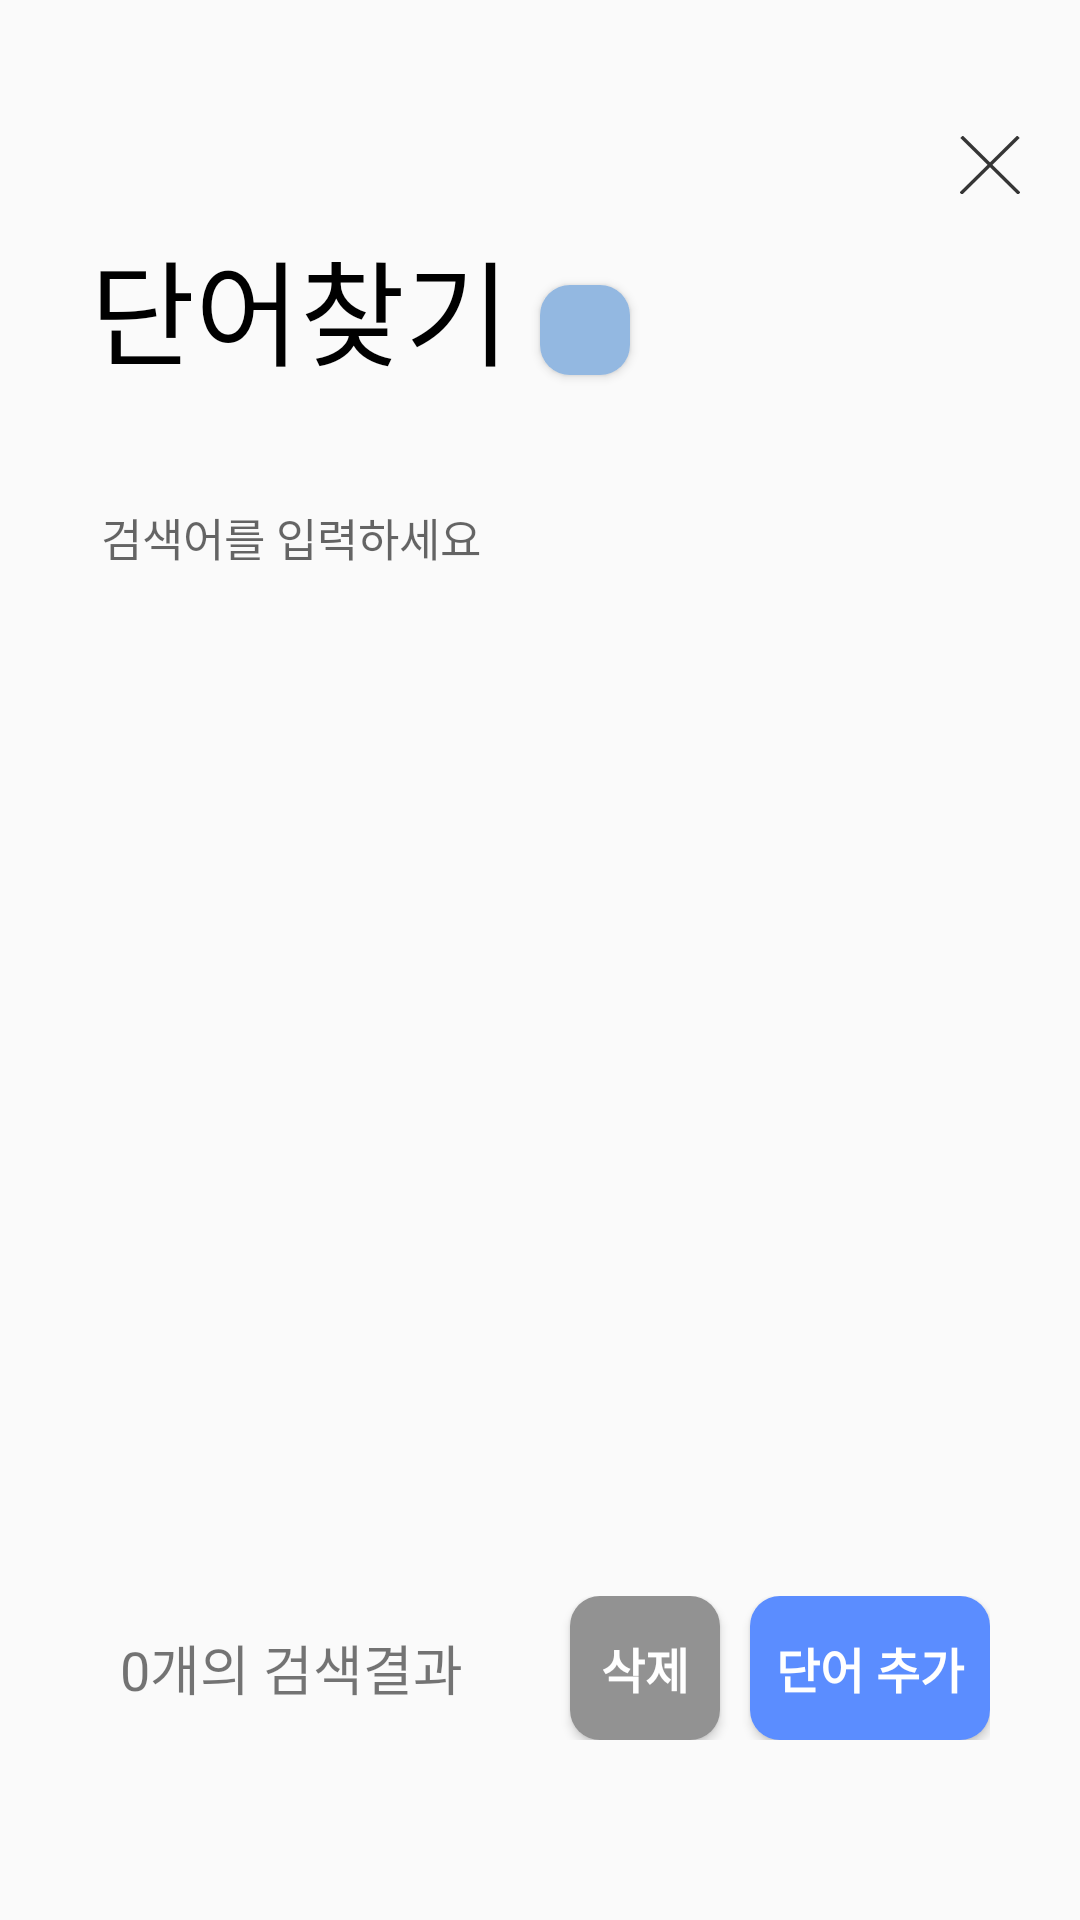

This screen was rendered from an Android layout file. Write that file and the resources it references.
<!-- AndroidManifest.xml: application theme AppTheme -->
<!-- res/layout/frag2_tagdata.xml -->
<?xml version="1.0" encoding="utf-8"?>
<androidx.constraintlayout.widget.ConstraintLayout
    xmlns:android="http://schemas.android.com/apk/res/android"
    xmlns:app="http://schemas.android.com/apk/res-auto"
    xmlns:tools="http://schemas.android.com/tools"
    android:layout_width="match_parent"
    android:layout_height="match_parent"
    >


    <androidx.constraintlayout.widget.ConstraintLayout
        android:id="@+id/bt_back"
        android:layout_width="40dp"
        android:layout_height="40dp"
        android:layout_marginTop="35dp"
        android:layout_marginEnd="10dp"
        app:layout_constraintEnd_toEndOf="parent"
        app:layout_constraintTop_toTopOf="parent">


        <ImageView
            android:id="@+id/bt_back_img"
            android:layout_width="20dp"
            android:layout_height="20dp"
            android:gravity="center"
            android:src="@drawable/ic_close"
            app:layout_constraintBottom_toBottomOf="parent"
            app:layout_constraintEnd_toEndOf="parent"
            app:layout_constraintStart_toStartOf="parent"
            app:layout_constraintTop_toTopOf="parent" />

    </androidx.constraintlayout.widget.ConstraintLayout>

    <TextView
        android:id="@+id/title"
        android:layout_width="140dp"
        android:layout_height="60dp"
        android:layout_marginStart="@dimen/common_margin"
        android:layout_marginTop="@dimen/top_margin"
        android:layout_weight="10"

        android:autoSizeTextType="uniform"
        android:gravity="bottom"
        android:text="단어찾기"
        android:textColor="#000000"
        app:layout_constraintStart_toStartOf="parent"
        app:layout_constraintTop_toTopOf="parent" />

    <Button
        android:id="@+id/tagdata_name"
        android:layout_width="wrap_content"
        android:layout_height="30dp"
        android:layout_marginBottom="5dp"
        android:layout_marginStart="10dp"
        android:background="@drawable/tag_button2"
        android:maxWidth="150dp"
        android:minWidth="30dp"
        android:maxLines="1"
        android:ellipsize="end"
        android:padding="7dp"
        android:textColor="#ffffff"
        android:textSize="13dp"
        android:textStyle="bold"
        android:includeFontPadding="false"
        app:layout_constraintBottom_toBottomOf="@+id/title"
        app:layout_constraintStart_toEndOf="@id/title" />

    <EditText
        android:id="@+id/input"
        android:layout_width="match_parent"
        android:layout_height="30dp"
        android:ems="10"
        android:hint=" 검색어를 입력하세요"
        android:inputType="textPersonName"
        android:textSize="15sp"
        android:background="@android:color/transparent"
        android:layout_marginStart="@dimen/common_margin"
        android:layout_marginEnd="@dimen/common_margin"
        android:layout_marginTop="@dimen/common_margin"
        android:gravity="bottom"
        app:layout_constraintEnd_toEndOf="parent"
        app:layout_constraintStart_toStartOf="parent"
        app:layout_constraintTop_toBottomOf="@+id/title" />


    <ListView
        android:id="@+id/tagList"
        android:layout_width="match_parent"
        android:layout_height="@dimen/list_height"
        android:layout_margin="@dimen/common_margin"
        app:layout_constraintEnd_toEndOf="parent"
        app:layout_constraintStart_toStartOf="parent"
        app:layout_constraintTop_toBottomOf="@+id/input" />

    <RelativeLayout
        android:id="@+id/relativeLayout2"
        android:layout_width="match_parent"
        android:layout_height="wrap_content"
        android:orientation="horizontal"
        android:layout_marginStart="@dimen/common_margin"
        android:layout_marginEnd="@dimen/common_margin"
        android:layout_marginBottom="@dimen/bottom_margin"
        app:layout_constraintBottom_toBottomOf="parent"
        app:layout_constraintEnd_toEndOf="parent"
        app:layout_constraintStart_toStartOf="parent">


        <TextView
            android:id="@+id/total_count"
            android:layout_width="200dp"
            android:layout_height="wrap_content"
            android:layout_alignParentStart="true"
            android:layout_centerVertical="true"
            android:layout_marginLeft="10dp"
            android:text="0개의 검색결과"
            android:textSize="18sp" />

        <Button
            android:id="@+id/tagdata_delete_button"
            android:layout_width="50dp"
            android:layout_height="wrap_content"
            android:layout_centerVertical="true"
            android:layout_marginRight="10dp"
            android:layout_toStartOf="@+id/tagdata_add_button"
            android:background="@drawable/cancel_button"
            android:text="삭제"
            android:textColor="#FFFFFF"
            android:textSize="16sp"
            android:textStyle="bold" />

        <Button
            android:id="@+id/tagdata_add_button"
            android:layout_width="80dp"
            android:layout_height="wrap_content"
            android:layout_alignParentEnd="true"
            android:layout_centerVertical="true"
            android:background="@drawable/ok_button"
            android:text="단어 추가"
            android:textColor="#FFFFFF"
            android:textSize="16sp"
            android:textStyle="bold" />


    </RelativeLayout>


</androidx.constraintlayout.widget.ConstraintLayout>
<!-- resources referenced by this layout -->
<resources>
  <dimen name="bottom_margin">60dp</dimen>
  <dimen name="common_margin">30dp</dimen>
  <dimen name="list_height">320dp</dimen>
  <dimen name="top_margin">70dp</dimen>
  <!-- drawable cancel_button (drawable) -->
  <?xml version="1.0" encoding="utf-8"?>
  <selector xmlns:android="http://schemas.android.com/apk/res/android">
      <item>
          <shape android:shape="rectangle">
              <corners android:radius="10dp"></corners>
              <solid android:color="#929292"></solid>
          </shape>
      </item>
  </selector>
  <!-- drawable ic_close (drawable) -->
  <vector android:height="9.807693dp" android:viewportHeight="51"
      android:viewportWidth="52" android:width="10dp" xmlns:android="http://schemas.android.com/apk/res/android">
      <path android:fillColor="#00000000"
          android:pathData="M1.3535,0.6464L51.3536,50.6464"
          android:strokeColor="#353535" android:strokeWidth="3"/>
      <path android:fillColor="#00000000"
          android:pathData="M50.6464,0.6464L0.6464,50.6465"
          android:strokeColor="#353535" android:strokeWidth="3"/>
  </vector>
  <!-- drawable ok_button (drawable) -->
  <?xml version="1.0" encoding="utf-8"?>
  <selector xmlns:android="http://schemas.android.com/apk/res/android">
      <item>
          <shape android:shape="rectangle">
              <corners android:radius="10dp"></corners>
              <solid android:color="#5B8DFF"></solid>
          </shape>
      </item>
  </selector>
  <!-- drawable tag_button2 (drawable) -->
  <?xml version="1.0" encoding="utf-8"?>
  <selector xmlns:android="http://schemas.android.com/apk/res/android">
      <item>
          <shape android:shape="rectangle">
              <corners android:radius="10dp"></corners>
              <solid android:color="#93B8E1"></solid>
          </shape>
      </item>
  </selector>
  <style name="AppTheme" parent="Theme.AppCompat.Light.NoActionBar">
          
          <item name="colorPrimary">@color/colorPrimary</item>
          <item name="colorPrimaryDark">@color/colorPrimaryDark</item>
          <item name="colorAccent">#5B8DFF</item>
          <item name="android:windowContentOverlay">@null</item>
          <item name="android:windowIsTranslucent">true</item>
  
      </style>
  <color name="colorPrimary">#CFCFCF</color>
  <color name="colorPrimaryDark">#2C2C2C</color>
</resources>
